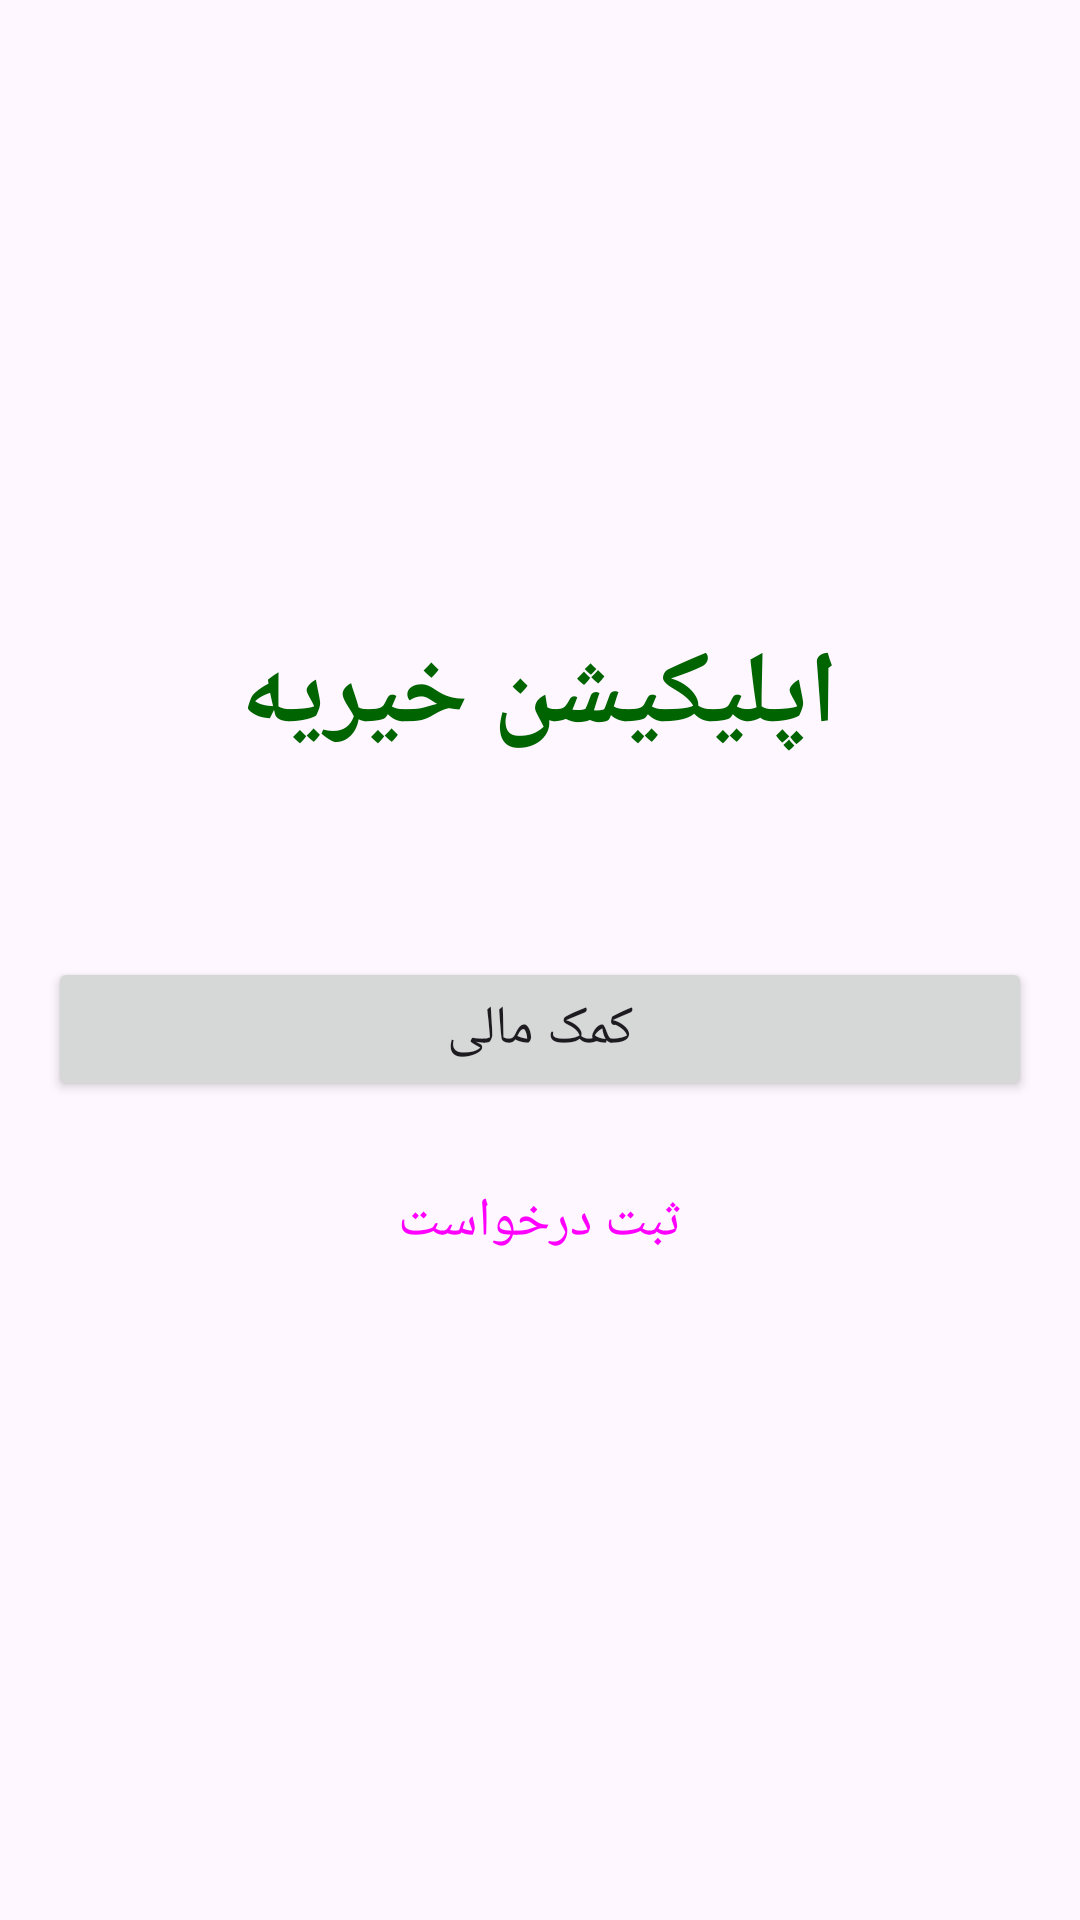

Layout XML and referenced resources for this Android screen:
<!-- AndroidManifest.xml: application theme Theme.CharityApp -->
<!-- res/layout/activity_main.xml -->
<?xml version="1.0" encoding="utf-8"?>
<LinearLayout xmlns:android="http://schemas.android.com/apk/res/android"
    xmlns:tools="http://schemas.android.com/tools"
    android:layout_width="match_parent"
    android:layout_height="match_parent"
    android:gravity="center"
    android:orientation="vertical"
    android:padding="16dp"
    tools:context=".MainActivity">

    <TextView
        android:layout_width="wrap_content"
        android:layout_height="wrap_content"
        android:text="@string/app_name"
        android:textSize="34sp"
        android:textStyle="bold"
        android:layout_marginBottom="64dp"
        android:textColor="?attr/colorPrimary" />

    <Button
        android:id="@+id/btn_donate"
        android:layout_width="match_parent"
        android:layout_height="wrap_content"
        android:layout_marginBottom="16dp"
        android:text="کمک مالی"
        android:textSize="18sp" />

    <Button
        android:id="@+id/btn_submit_request"
        android:layout_width="match_parent"
        android:layout_height="wrap_content"
        style="?attr/materialButtonOutlinedStyle"
        android:text="ثبت درخواست"
        android:textSize="18sp" />

</LinearLayout>
<!-- resources referenced by this layout -->
<resources>
  <string name="app_name">اپلیکیشن خیریه</string>
  <style name="Theme.CharityApp" parent="Base.Theme.CharityApp" />
  <style name="Base.Theme.CharityApp" parent="Theme.Material3.DayNight.NoActionBar">
          
          <item name="colorPrimary">@color/primary</item>
          <item name="colorPrimaryVariant">@color/primary_variant</item>
          <item name="colorOnPrimary">@color/white</item>
          
          <item name="colorSecondary">@color/secondary</item>
          <item name="colorSecondaryVariant">@color/secondary</item>
          <item name="colorOnSecondary">@color/black</item>
          
          <item name="android:statusBarColor">?attr/colorPrimaryVariant</item>
          
        </style>
  <color name="primary">#006400</color>
  <color name="primary_variant">#2E8B57</color>
  <color name="white">#FFFFFFFF</color>
  <color name="secondary">#FFD700</color>
  <color name="black">#FF000000</color>
</resources>
